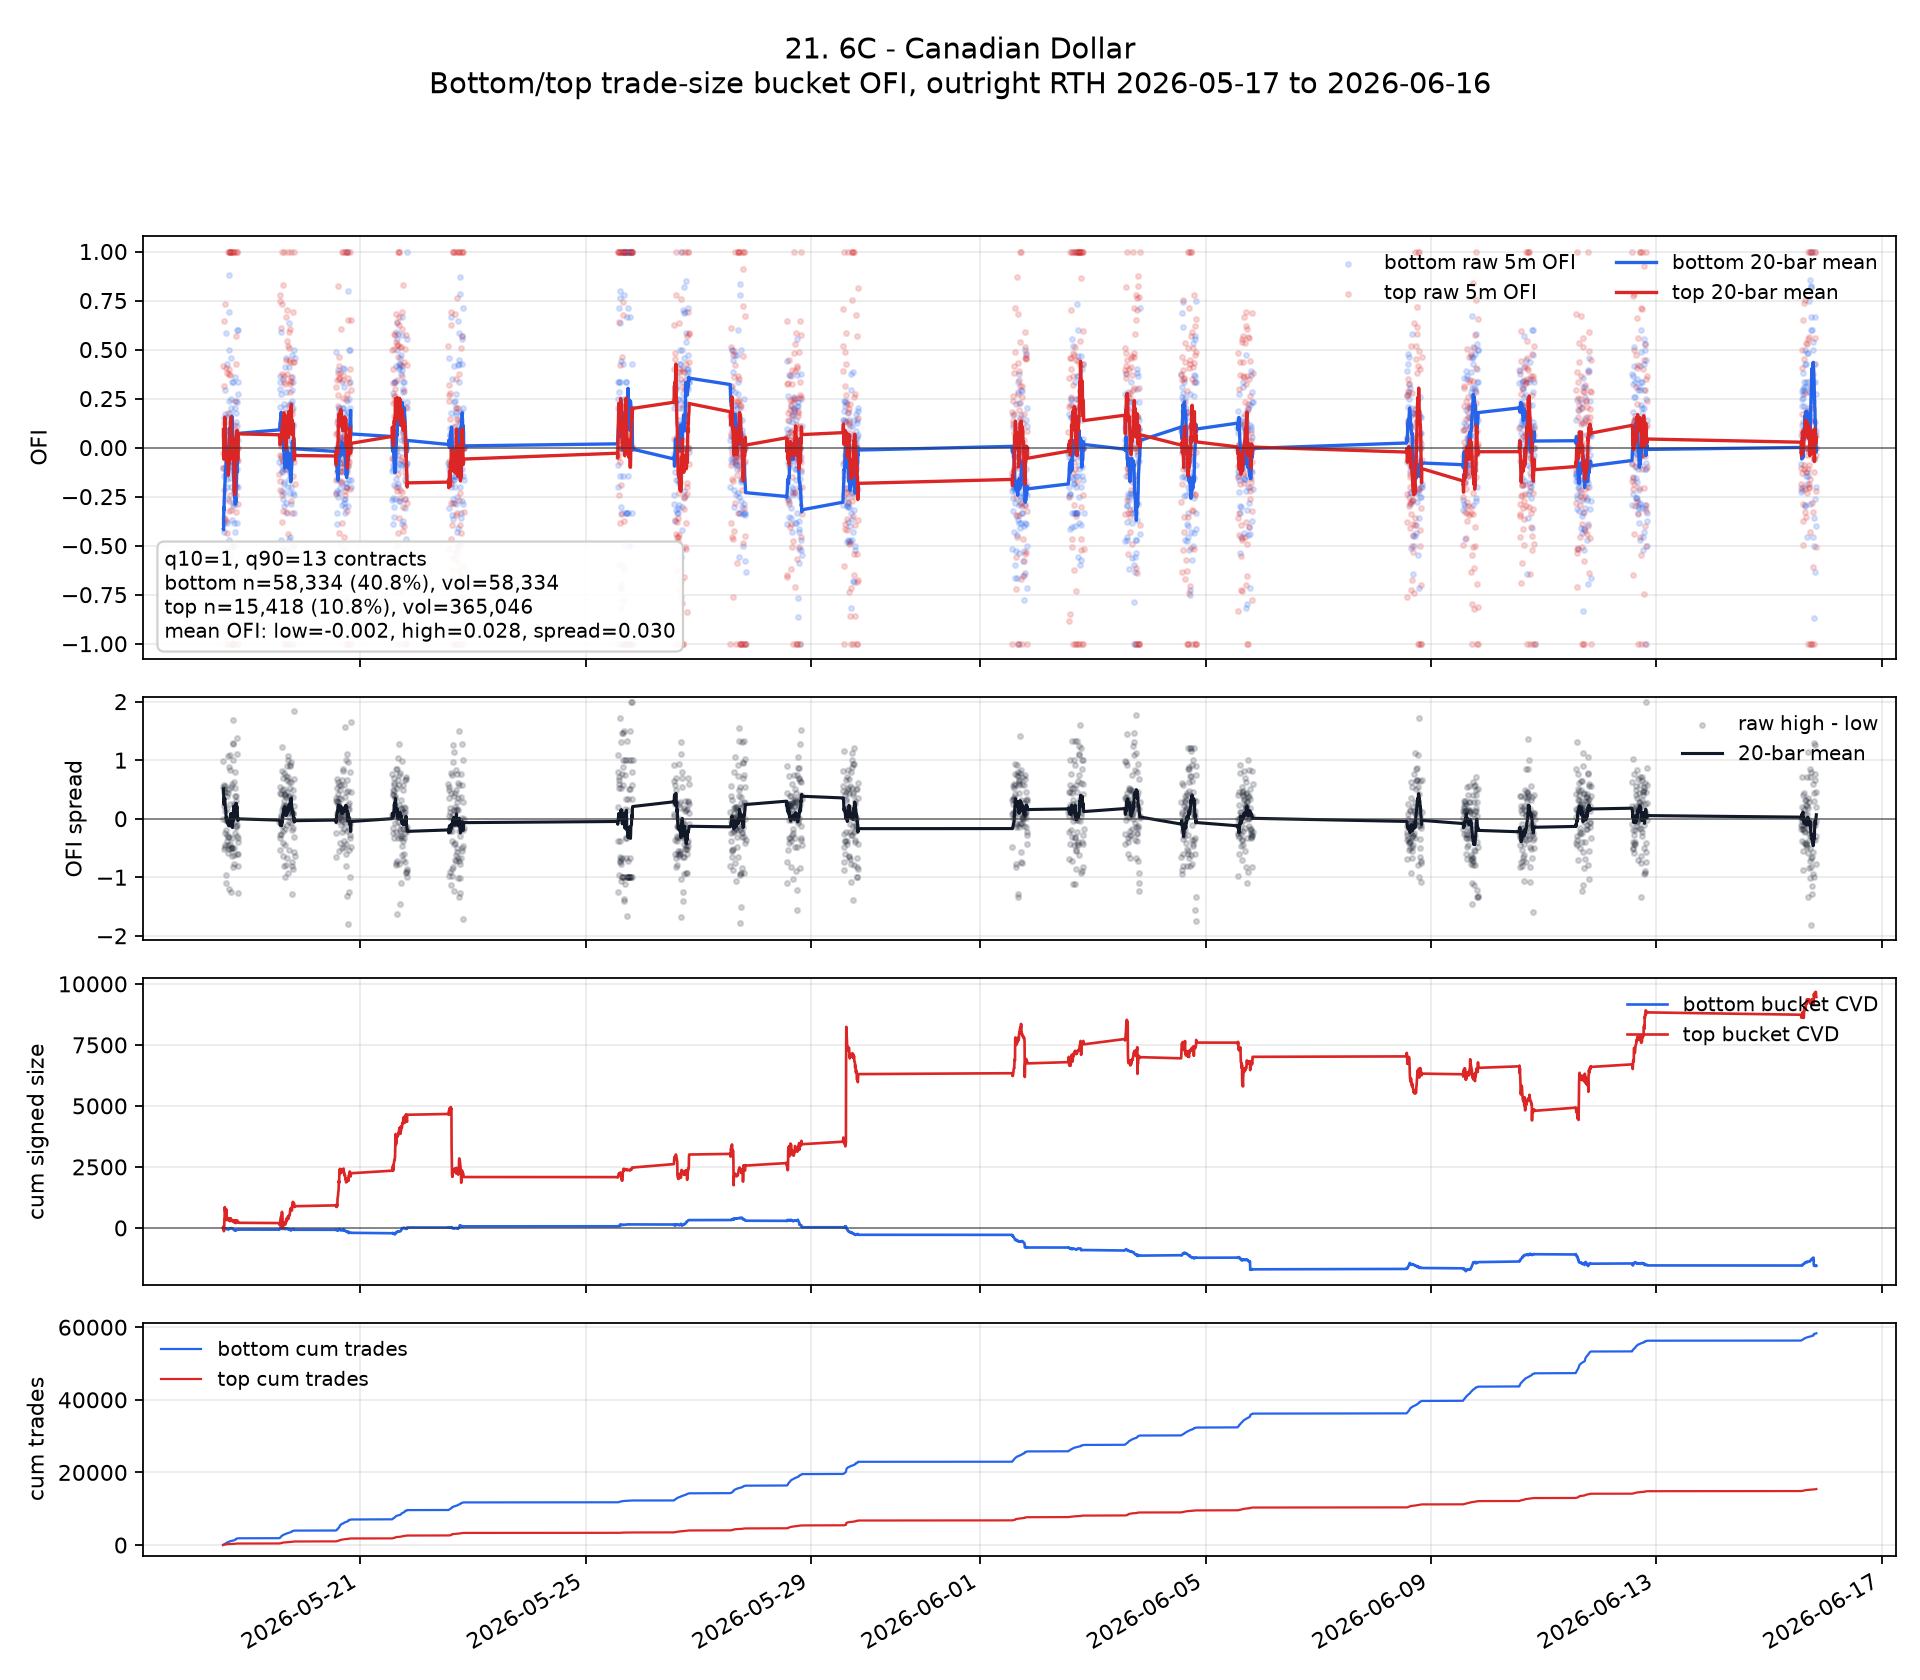

The table this chart was drawn from, first rows:
ts_event, ofi_low, ofi_high, signed_size_low, signed_size_high, tot_size_low, tot_size_high, n_trades_low, n_trades_high, ofi_spread, ofi_low_roll, ofi_high_roll, ofi_spread_roll, cvd_low, cvd_high, cum_n_low, cum_n_high, cum_vol_low, cum_vol_high
2026-05-18 13:35:00+00:00, -0.5714, -0.02941, -8.0, -4.0, 14.0, 136.0, 14, 7, 0.542, , , , -8.0, -4.0, 14, 7, 14.0, 136.0
2026-05-18 13:40:00+00:00, -0.5714, 0.4146, -8.0, 51.0, 14.0, 123.0, 14, 7, 0.9861, , , , -16.0, 47.0, 28, 14, 28.0, 259.0
2026-05-18 13:45:00+00:00, -0.1064, -0.1053, -5.0, -24.0, 47.0, 228.0, 47, 11, 0.00112, -0.4164, 0.09332, 0.5097, -21.0, 23.0, 75, 25, 75.0, 487.0
2026-05-18 13:50:00+00:00, -0.4286, -0.2139, -15.0, -43.0, 35.0, 201.0, 35, 10, 0.2146, -0.4195, 0.01651, 0.436, -36.0, -20.0, 110, 35, 110.0, 688.0
2026-05-18 13:55:00+00:00, 0.1515, -0.3608, 5.0, -114.0, 33.0, 316.0, 33, 17, -0.5123, -0.3053, -0.05895, 0.2463, -31.0, -134.0, 143, 52, 143.0, 1004
2026-05-18 14:00:00+00:00, -0.3846, 0.125, -10.0, 18.0, 26.0, 144.0, 26, 8, 0.5096, -0.3185, -0.02829, 0.2902, -41.0, -116.0, 169, 60, 169.0, 1148
2026-05-18 14:05:00+00:00, 0.0625, 0.6436, 2.0, 177.0, 32.0, 275.0, 32, 14, 0.5811, -0.2641, 0.0677, 0.3318, -39.0, 61.0, 201, 74, 201.0, 1423
2026-05-18 14:10:00+00:00, -0.1429, 0.3152, -10.0, 302.0, 70.0, 958.0, 70, 23, 0.4581, -0.2489, 0.09864, 0.3476, -49.0, 363.0, 271, 97, 271.0, 2381
2026-05-18 14:15:00+00:00, -0.1, 0.02564, -2.0, 3.0, 20.0, 117.0, 20, 6, 0.1256, -0.2324, 0.09053, 0.3229, -51.0, 366.0, 291, 103, 291.0, 2498
2026-05-18 14:20:00+00:00, 0.1724, 0.7301, 5.0, 487.0, 29.0, 667.0, 29, 19, 0.5577, -0.1919, 0.1545, 0.3464, -46.0, 853.0, 320, 122, 320.0, 3165
2026-05-18 14:25:00+00:00, -0.03704, -0.5148, -1.0, -157.0, 27.0, 305.0, 27, 13, -0.4777, -0.1778, 0.09365, 0.2715, -47.0, 696.0, 347, 135, 347.0, 3470
2026-05-18 14:30:00+00:00, 0.2941, 0.05128, 5.0, 4.0, 17.0, 78.0, 17, 5, -0.2428, -0.1385, 0.09012, 0.2286, -42.0, 700.0, 364, 140, 364.0, 3548
2026-05-18 14:35:00+00:00, 0.08571, -0.3654, 3.0, -76.0, 35.0, 208.0, 35, 10, -0.4511, -0.1212, 0.05508, 0.1763, -39.0, 624.0, 399, 150, 399.0, 3756
2026-05-18 14:40:00+00:00, -0.1111, -0.1325, -2.0, -11.0, 18.0, 83.0, 18, 4, -0.02142, -0.1205, 0.04168, 0.1622, -41.0, 613.0, 417, 154, 417.0, 3839
2026-05-18 14:45:00+00:00, 0.1538, -0.03846, 4.0, -4.0, 26.0, 104.0, 26, 6, -0.1923, -0.1022, 0.03634, 0.1386, -37.0, 609.0, 443, 160, 443.0, 3943
2026-05-18 14:50:00+00:00, 0.09091, -1.0, 1.0, -61.0, 11.0, 61.0, 11, 2, -1.091, -0.09015, -0.02843, 0.06172, -36.0, 548.0, 454, 162, 454.0, 4004
2026-05-18 14:55:00+00:00, 0.5862, -0.3737, 17.0, -37.0, 29.0, 99.0, 29, 6, -0.9599, -0.05037, -0.04874, 0.00162, -19.0, 511.0, 483, 168, 483.0, 4103
2026-05-18 15:00:00+00:00, -0.05556, 0.4051, -4.0, 252.0, 72.0, 622.0, 72, 27, 0.4607, -0.05065, -0.02353, 0.02712, -23.0, 763.0, 555, 195, 555.0, 4725
2026-05-18 15:05:00+00:00, -0.2, -0.5854, -16.0, -384.0, 80.0, 656.0, 80, 23, -0.3854, -0.05851, -0.0531, 0.005415, -39.0, 379.0, 635, 218, 635.0, 5381
2026-05-18 15:10:00+00:00, -0.1579, -0.4355, -3.0, -54.0, 19.0, 124.0, 19, 6, -0.2776, -0.06348, -0.07222, -0.008735, -42.0, 325.0, 654, 224, 654.0, 5505
2026-05-18 15:15:00+00:00, 0.4286, 0.3824, 12.0, 26.0, 28.0, 68.0, 28, 4, -0.04622, -0.01348, -0.05163, -0.03815, -30.0, 351.0, 682, 228, 682.0, 5573
2026-05-18 15:20:00+00:00, -0.3846, 0.0, -10.0, 0.0, 26.0, 64.0, 26, 4, 0.3846, -0.004142, -0.07236, -0.06822, -40.0, 351.0, 708, 232, 708.0, 5637
2026-05-18 15:25:00+00:00, -0.08108, 0.08571, -3.0, 3.0, 37.0, 35.0, 37, 2, 0.1668, -0.002877, -0.06281, -0.05994, -43.0, 354.0, 745, 234, 745.0, 5672
2026-05-18 15:30:00+00:00, -0.2632, 0.1765, -5.0, 24.0, 19.0, 136.0, 19, 6, 0.4396, 0.005393, -0.04329, -0.04869, -48.0, 378.0, 764, 240, 764.0, 5808
2026-05-18 15:35:00+00:00, -0.6923, -1.0, -9.0, -30.0, 13.0, 30.0, 13, 2, -0.3077, -0.0368, -0.07526, -0.03846, -57.0, 348.0, 777, 242, 777.0, 5838
2026-05-18 15:40:00+00:00, -0.07692, 1.0, -1.0, 54.0, 13.0, 54.0, 13, 2, 1.077, -0.02141, -0.03151, -0.01009, -58.0, 402.0, 790, 244, 790.0, 5892
2026-05-18 15:45:00+00:00, -0.07692, -0.5185, -2.0, -28.0, 26.0, 54.0, 26, 3, -0.4416, -0.02838, -0.08961, -0.06123, -60.0, 374.0, 816, 247, 816.0, 5946
2026-05-18 15:50:00+00:00, -0.1111, -0.7011, -1.0, -61.0, 9.0, 87.0, 9, 4, -0.59, -0.0268, -0.1404, -0.1136, -61.0, 313.0, 825, 251, 825.0, 6033
2026-05-18 15:55:00+00:00, -0.4737, 0.4026, -9.0, 31.0, 19.0, 77.0, 19, 4, 0.8763, -0.04548, -0.1216, -0.0761, -70.0, 344.0, 844, 255, 844.0, 6110
2026-05-18 16:00:00+00:00, 0.5, 1.0, 12.0, 13.0, 24.0, 13.0, 24, 1, 0.5, -0.0291, -0.1081, -0.07899, -58.0, 357.0, 868, 256, 868.0, 6123
2026-05-18 16:05:00+00:00, 0.6923, 0.3729, 18.0, 44.0, 26.0, 118.0, 26, 6, -0.3194, 0.007365, -0.06371, -0.07107, -40.0, 401.0, 894, 262, 894.0, 6241
2026-05-18 16:10:00+00:00, 0.2381, -0.2727, 10.0, -12.0, 42.0, 44.0, 42, 3, -0.5108, 0.004564, -0.07991, -0.08447, -30.0, 389.0, 936, 265, 936.0, 6285
2026-05-18 16:15:00+00:00, 0.8824, -0.3208, 15.0, -17.0, 17.0, 53.0, 17, 3, -1.203, 0.0444, -0.07768, -0.1221, -15.0, 372.0, 953, 268, 953.0, 6338
2026-05-18 16:20:00+00:00, 1.0, 1.0, 4.0, 16.0, 4.0, 16.0, 4, 1, 0.0, 0.09995, -0.02105, -0.121, -11.0, 388.0, 957, 269, 957.0, 6354
2026-05-18 16:25:00+00:00, -0.1538, -0.2414, -4.0, -35.0, 26.0, 145.0, 26, 6, -0.08753, 0.08457, -0.0312, -0.1158, -15.0, 353.0, 983, 275, 983.0, 6499
2026-05-18 16:30:00+00:00, -0.12, -0.5524, -6.0, -79.0, 50.0, 143.0, 50, 9, -0.4324, 0.07402, -0.00882, -0.08284, -21.0, 274.0, 1033, 284, 1033, 6642
2026-05-18 16:35:00+00:00, 0.1765, 1.0, 3.0, 37.0, 17.0, 37.0, 17, 2, 0.8235, 0.05353, 0.05987, 0.006332, -18.0, 311.0, 1050, 286, 1050, 6679
2026-05-18 16:40:00+00:00, -0.09091, 1.0, -1.0, 31.0, 11.0, 31.0, 11, 2, 1.091, 0.05177, 0.08961, 0.03784, -19.0, 342.0, 1061, 288, 1061, 6710
2026-05-18 16:45:00+00:00, 0.125, 0.3706, 2.0, 53.0, 16.0, 143.0, 16, 7, 0.2456, 0.06802, 0.1374, 0.06939, -17.0, 395.0, 1077, 295, 1077, 6853
2026-05-18 16:50:00+00:00, -0.2, -0.6829, -2.0, -56.0, 10.0, 82.0, 10, 4, -0.4829, 0.06591, 0.125, 0.05913, -19.0, 339.0, 1087, 299, 1087, 6935
2026-05-18 16:55:00+00:00, 0.4545, 1.0, 5.0, 30.0, 11.0, 30.0, 11, 2, 0.5455, 0.06721, 0.1559, 0.08871, -14.0, 369.0, 1098, 301, 1098, 6965
2026-05-18 17:00:00+00:00, 0.07692, 0.0, 1.0, 0.0, 13.0, 0.0, 13, 0, -0.07692, 0.09029, 0.1559, 0.06563, -13.0, 369.0, 1111, 301, 1111, 6965
2026-05-18 17:05:00+00:00, 0.25, -1.0, 4.0, -30.0, 16.0, 30.0, 16, 2, -1.25, 0.1068, 0.1016, -0.005208, -9.0, 339.0, 1127, 303, 1127, 6995
2026-05-18 17:10:00+00:00, 0.2, -0.3158, 1.0, -12.0, 5.0, 38.0, 5, 2, -0.5158, 0.13, 0.07702, -0.05298, -8.0, 327.0, 1132, 305, 1132, 7033
2026-05-18 17:15:00+00:00, -0.5, -1.0, -2.0, -13.0, 4.0, 13.0, 4, 1, -0.5, 0.1396, 0.07702, -0.06259, -10.0, 314.0, 1136, 306, 1136, 7046
2026-05-18 17:20:00+00:00, 0.3333, 0.0, 2.0, 0.0, 6.0, 34.0, 6, 2, -0.3333, 0.1601, 0.02702, -0.1331, -8.0, 314.0, 1142, 308, 1142, 7080
2026-05-18 17:25:00+00:00, -0.5, -1.0, -4.0, -16.0, 8.0, 16.0, 8, 1, -0.5, 0.139, 0.002947, -0.136, -12.0, 298.0, 1150, 309, 1150, 7096
2026-05-18 17:30:00+00:00, -0.6, 0.0, -3.0, 0.0, 5.0, 0.0, 5, 0, 0.6, 0.1145, 0.038, -0.07653, -15.0, 298.0, 1155, 309, 1155, 7096
2026-05-18 17:35:00+00:00, -0.3684, -1.0, -7.0, -27.0, 19.0, 27.0, 19, 1, -0.6316, 0.1198, -0.03213, -0.1519, -22.0, 271.0, 1174, 310, 1174, 7123
2026-05-18 17:40:00+00:00, -0.6875, 1.0, -22.0, 37.0, 32.0, 37.0, 32, 1, 1.688, 0.06042, -0.03213, -0.09254, -44.0, 308.0, 1206, 311, 1206, 7160
2026-05-18 17:45:00+00:00, -1.0, 0.0, -1.0, 0.0, 1.0, 0.0, 1, 0, 1.0, -0.0242, -0.05077, -0.02657, -45.0, 308.0, 1207, 311, 1207, 7160
2026-05-18 17:50:00+00:00, 0.3333, -0.5, 3.0, -30.0, 9.0, 60.0, 9, 4, -0.8333, -0.01944, -0.06213, -0.0427, -42.0, 278.0, 1216, 315, 1216, 7220
2026-05-18 17:55:00+00:00, -0.28, 1.0, -7.0, 14.0, 25.0, 14.0, 25, 1, 1.28, -0.07755, 0.003904, 0.08146, -49.0, 292.0, 1241, 316, 1241, 7234
2026-05-18 18:00:00+00:00, -0.3, 1.0, -6.0, 18.0, 20.0, 18.0, 20, 1, 1.3, -0.1426, 0.003904, 0.1465, -55.0, 310.0, 1261, 317, 1261, 7252
2026-05-18 18:05:00+00:00, -0.2174, 0.03226, -5.0, 1.0, 23.0, 31.0, 23, 2, 0.2496, -0.1457, 0.01759, 0.1633, -60.0, 311.0, 1284, 319, 1284, 7283
2026-05-18 18:10:00+00:00, -0.6667, -0.03448, -12.0, -1.0, 18.0, 29.0, 18, 2, 0.6322, -0.1731, 0.04348, 0.2165, -72.0, 310.0, 1302, 321, 1302, 7312
2026-05-18 18:15:00+00:00, -0.3846, -1.0, -5.0, -21.0, 13.0, 21.0, 13, 1, -0.6154, -0.2011, -0.05652, 0.1446, -77.0, 289.0, 1315, 322, 1315, 7333
2026-05-18 18:20:00+00:00, -0.5, -1.0, -8.0, -44.0, 16.0, 44.0, 16, 1, -0.5, -0.2216, -0.1565, 0.06506, -85.0, 245.0, 1331, 323, 1331, 7377
2026-05-18 18:25:00+00:00, -0.2308, -1.0, -6.0, -22.0, 26.0, 22.0, 26, 1, -0.7692, -0.2394, -0.225, 0.01431, -91.0, 223.0, 1357, 324, 1357, 7399
2026-05-18 18:30:00+00:00, -0.4286, -0.04412, -12.0, -12.0, 28.0, 272.0, 28, 9, 0.3845, -0.2508, -0.1931, 0.05768, -103.0, 211.0, 1385, 333, 1385, 7671
... 1,592 more rows
